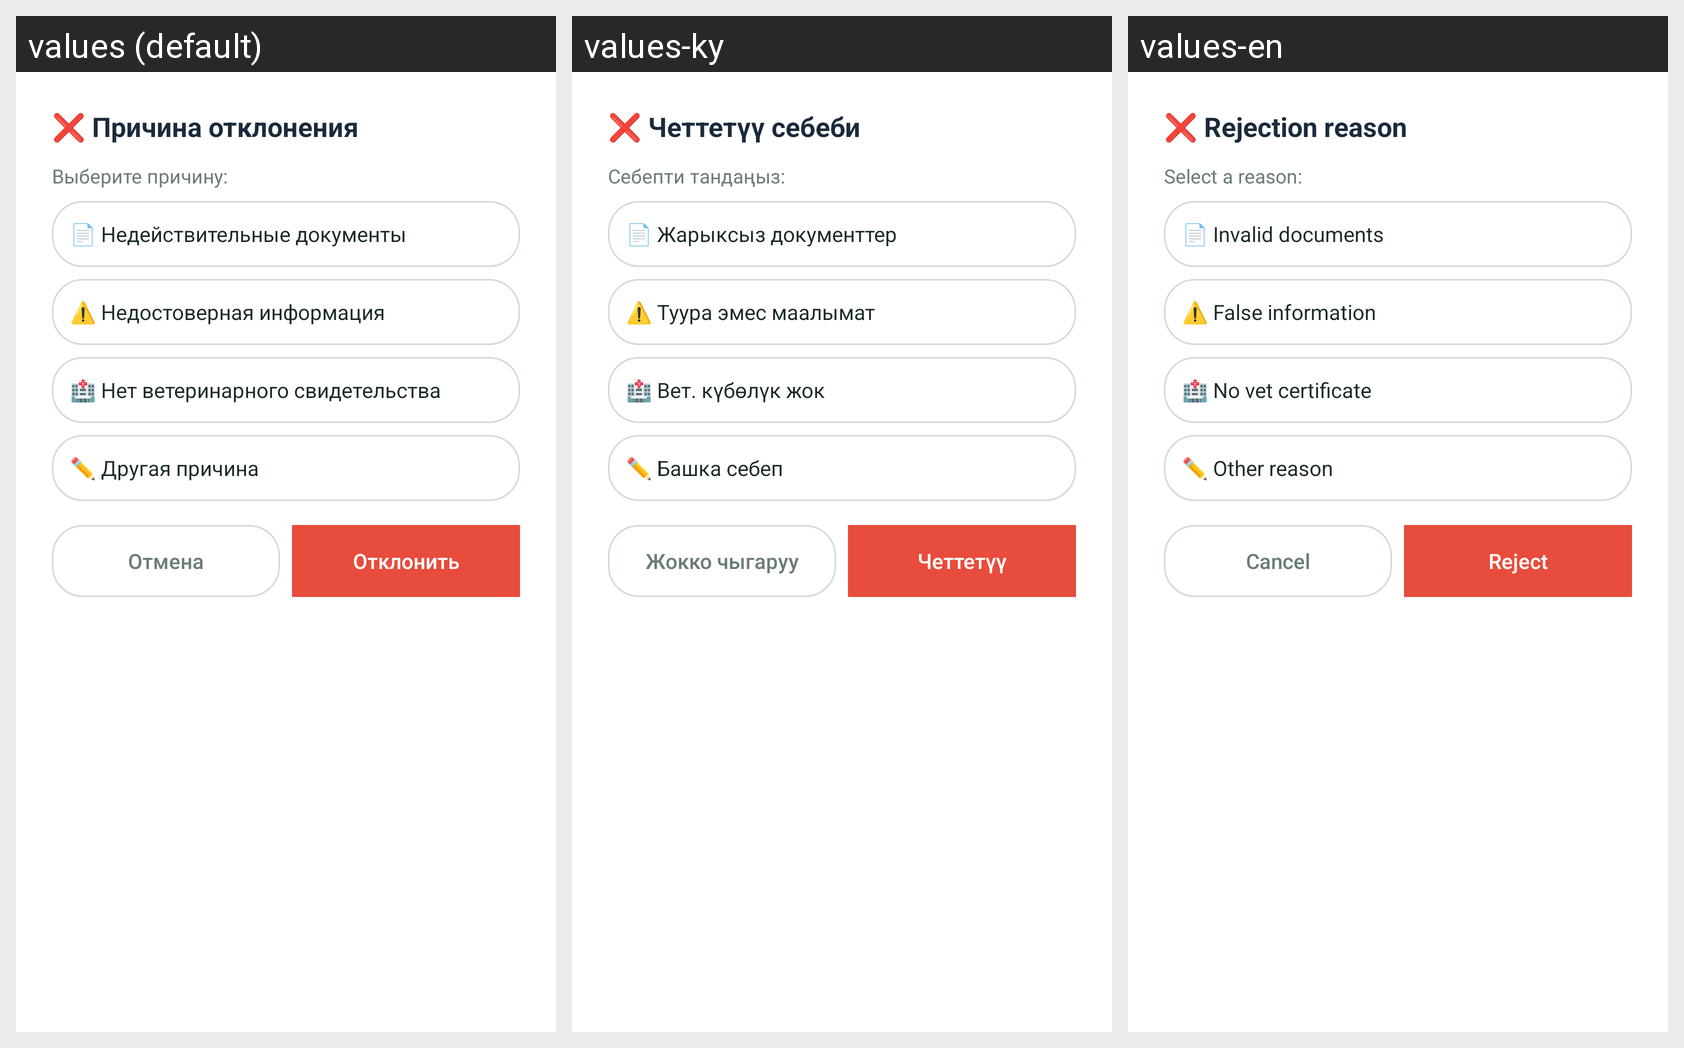

This grid shows one Android layout under several languages. Give, for every string resource on the screen, its name, the default text and each shown locale's text.
Android screen res/layout/dialog_reject.xml rendered under 3 locales, left to right: values (default), values-ky, values-en. Device: Nexus 5 (rendered at 1080×1920; each locale shown at half size, 540×960, under a caption strip naming it); theme Theme.Farme.
Strings drawn on this screen, with the default value and each locale's value (text and hints the layout hard-codes, and strings that could not be matched under every locale, appear in the picture but are not listed):

dialog_reject_title
  values: ❌ Причина отклонения
  values-ky: ❌ Четтетүү себеби
  values-en: ❌ Rejection reason

dialog_reject_prompt
  values: Выберите причину:
  values-ky: Себепти тандаңыз:
  values-en: Select a reason:

reason_invalid_docs
  values: 📄 Недействительные документы
  values-ky: 📄 Жарыксыз документтер
  values-en: 📄 Invalid documents

reason_fake_info
  values: ⚠️ Недостоверная информация
  values-ky: ⚠️ Туура эмес маалымат
  values-en: ⚠️ False information

reason_no_vet_cert
  values: 🏥 Нет ветеринарного свидетельства
  values-ky: 🏥 Вет. күбөлүк жок
  values-en: 🏥 No vet certificate

reason_other
  values: ✏️ Другая причина
  values-ky: ✏️ Башка себеп
  values-en: ✏️ Other reason

btn_cancel
  values: Отмена
  values-ky: Жокко чыгаруу
  values-en: Cancel

btn_reject
  values: Отклонить
  values-ky: Четтетүү
  values-en: Reject
